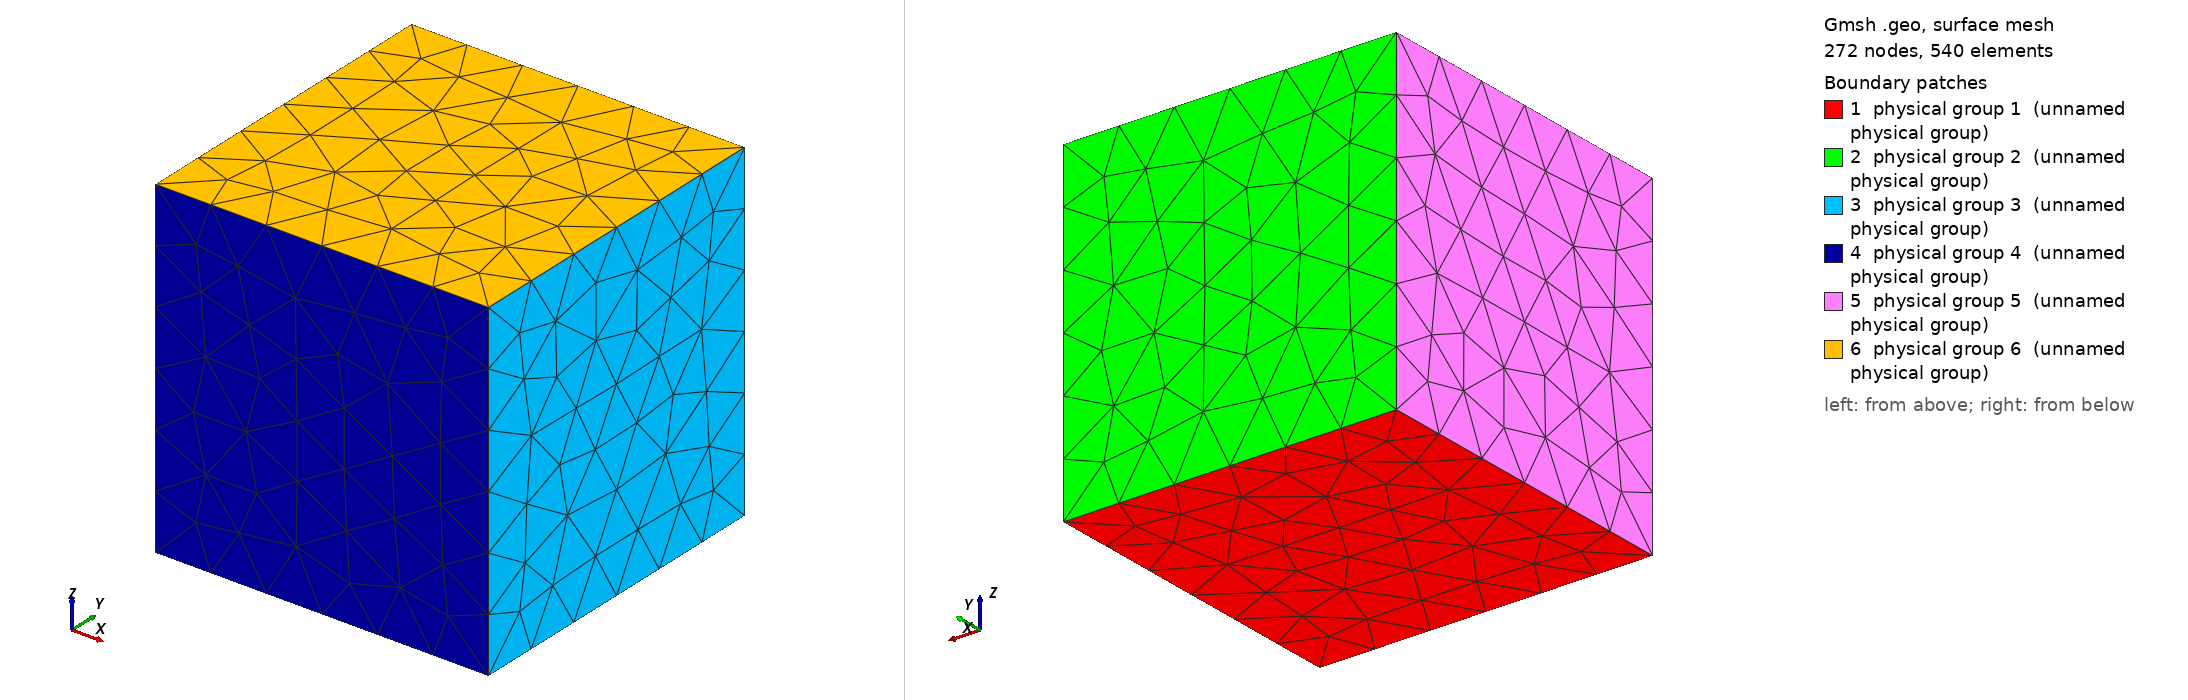

Gmsh geometry script, surface-meshed: 272 nodes, 540 surface elements. Boundary patches (legend numbers): 1 physical group 1 (unnamed physical group), 2 physical group 2 (unnamed physical group), 3 physical group 3 (unnamed physical group), 4 physical group 4 (unnamed physical group), 5 physical group 5 (unnamed physical group), 6 physical group 6 (unnamed physical group). Left view from above one corner, right view from below the opposite corner. Legend entries are the model's physical surfaces. The drawing asked Gmsh for element sizes between 1% and 20% of the model's largest extent; the script's own settings can give other sizes.

=== gmsh_cube.geo (drawn) ===

// Points
Point(1) = {0,0,0};
Point(2) = {0,1,0};
Point(3) = {1,1,0};
Point(4) = {1,0,0};
Point(5) = {0,0,1};
Point(6) = {0,1,1};
Point(7) = {1,1,1};
Point(8) = {1,0,1};

// Lines

// Surfaces
Line(1) = {4,1};
Line(2) = {1,2};
Line(3) = {2,3};
Line(4) = {3,4};
Line Loop(1) = {1, 2, 3, 4};
Plane Surface(1) = {1};
Line(6) = {6,2};
Line(7) = {2,3};
Line(8) = {3,7};
Line(9) = {7,6};
Line Loop(2) = {6, 7, 8, 9};
Plane Surface(2) = {2};
Line(11) = {7,3};
Line(12) = {3,4};
Line(13) = {4,8};
Line(14) = {8,7};
Line Loop(3) = {11, 12, 13, 14};
Plane Surface(3) = {3};
Line(16) = {8,4};
Line(17) = {4,1};
Line(18) = {1,5};
Line(19) = {5,8};
Line Loop(4) = {16, 17, 18, 19};
Plane Surface(4) = {4};
Line(21) = {5,1};
Line(22) = {1,2};
Line(23) = {2,6};
Line(24) = {6,5};
Line Loop(5) = {21, 22, 23, 24};
Plane Surface(5) = {5};
Line(26) = {8,5};
Line(27) = {5,6};
Line(28) = {6,7};
Line(29) = {7,8};
Line Loop(6) = {26, 27, 28, 29};
Plane Surface(6) = {6};

// Volumes
Surface Loop(7) = {1, 2, 3, 4, 5, 6};
Volume(1) = {7};

// Physical Groups
Physical Point(1) = {1, 2, 3, 4};
Physical Point(6) = {5, 6, 7, 8};
Physical Surface(1) = {1};
Physical Surface(2) = {2};
Physical Surface(3) = {3};
Physical Surface(4) = {4};
Physical Surface(5) = {5};
Physical Surface(6) = {6};
Physical Volume(1) = {1};

// Other Options
Mesh.CharacteristicLengthMax = 0.5;
Coherence;
